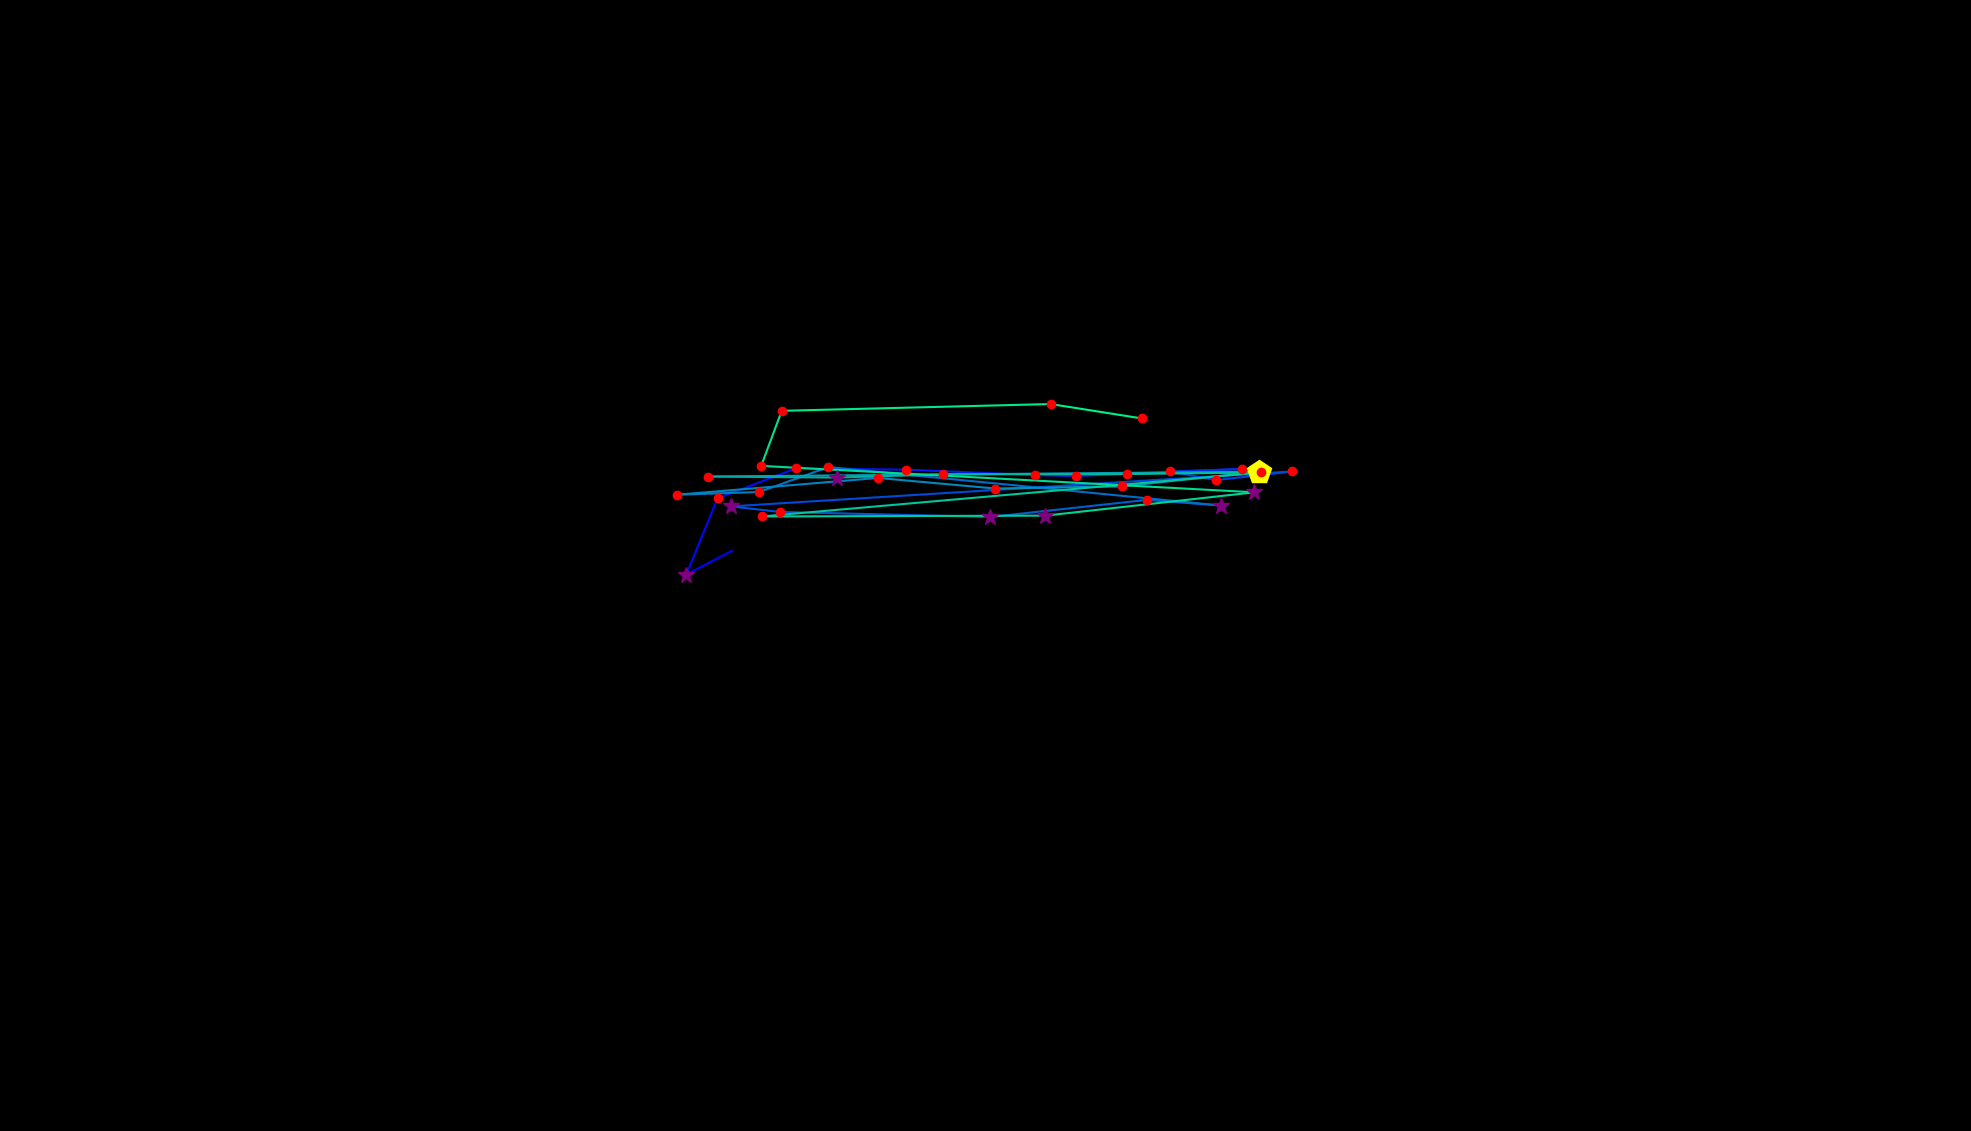

Values plotted in this chart, from the file beside it:
, fixation_id, timestamp, avg_gaze_x, avg_gaze_y, duration
0, 45.0, 12750, 950.3, 753.4, 24.1
1, 46.0, 12799, 891.4, 722.7, 265.1
2, 47.0, 13088, 931.9, 821.6, 144.6
3, 48.0, 13281, 1033, 860.5, 156.7
4, 49.0, 13473, 1176, 858.9, 168.7
5, 50.0, 13678, 1344, 851.8, 229
6, 51.0, 13931, 1397, 850.7, 229
7, 52.0, 14245, 1613, 859.8, 204.9
8, 53.0, 14474, 1520, 856.5, 241
9, 54.0, 14739, 1579, 845.3, 144.6
10, 55.0, 14908, 1678, 856.5, 120.5
11, 56.0, 15137, 949.3, 811.2, 253.1
12, 57.0, 15414, 1013, 804, 120.5
13, 58.0, 15582, 1286, 797.5, 253.1
14, 59.0, 15920, 1489, 819.6, 120.5
15, 60.0, 16065, 1585, 812.3, 313.3
16, 61.0, 16498, 1076, 862.3, 120.5
17, 62.0, 16643, 985.9, 829.9, 144.6
18, 63.0, 16812, 879.8, 826.4, 180.8
19, 64.0, 17197, 1140, 848.1, 192.8
20, 65.0, 17462, 1293, 834.4, 180.8
21, 66.0, 17691, 1457, 837.2, 229
22, 67.0, 18017, 1635, 856.2, 409.7
23, 68.0, 18511, 919.6, 850, 216.9
24, 69.0, 18788, 1087, 848.6, 253.1
25, 70.0, 19077, 1225, 852.8, 216.9
26, 71.0, 19318, 1464, 853.2, 192.8
27, 72.0, 19571, 1638, 855.2, 132.6
28, 73.0, 19788, 989.4, 798.1, 216.9
29, 74.0, 20090, 1358, 799.2, 277.2
30, 75.0, 20391, 1629, 829.5, 349.5
31, 76.0, 20825, 988.6, 863.8, 168.7
32, 77.0, 21042, 1015, 935.3, 180.8
33, 78.0, 21247, 1365, 944.1, 216.9
34, 79.0, 21524, 1483, 925.4, 168.7
